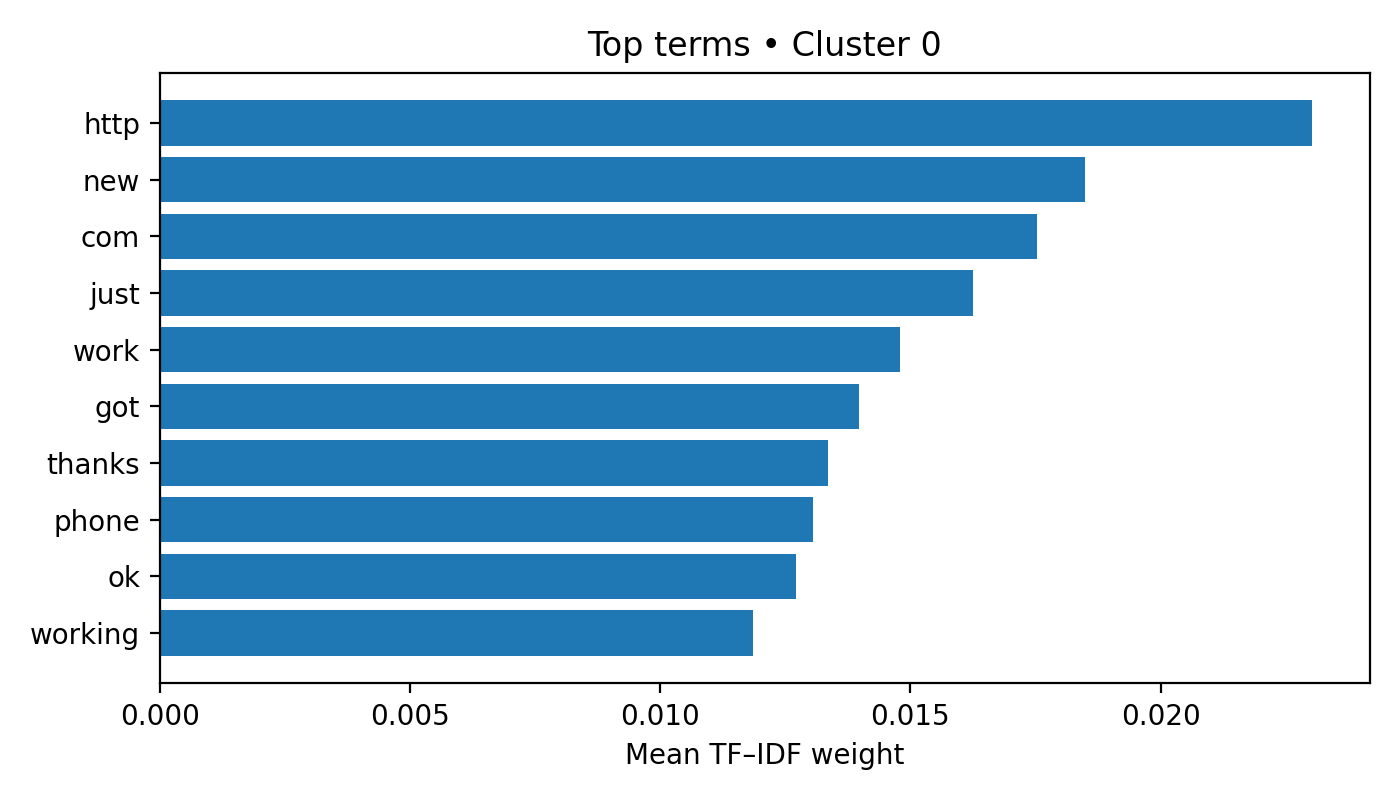

The data file committed next to this chart (first rows):
term, weight
http, 0.02303
new, 0.01848
com, 0.01754
just, 0.01624
work, 0.01479
got, 0.01398
thanks, 0.01336
phone, 0.01305
ok, 0.01271
working, 0.01185
